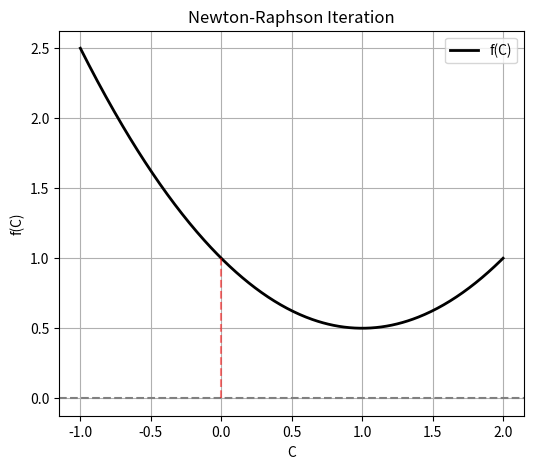

This figure's Python source: (Note: this script raises an exception after producing the figure.)
import numpy as np
import matplotlib.pyplot as plt
from matplotlib.animation import FuncAnimation, PillowWriter

# Function and derivative
def f(C):
    return 0.5*C**2 - C + 1

def df(C):
    return C - 1

# Safe Newton-Raphson iteration
C0 = 0.0            # Initial guess (avoid df=0)
iterations = 10
tol = 1e-6
C_vals = [C0]

for i in range(iterations):
    derivative = df(C0)
    if derivative == 0:
        print(f"Derivative zero at iteration {i}, C = {C0}. Stopping iteration.")
        break
    C1 = C0 - f(C0)/derivative
    C_vals.append(C1)
    if abs(C1 - C0) < tol:
        break
    C0 = C1

# Animation plot
C_range = np.linspace(-1, 2, 400)
F_vals = f(C_range)

fig, ax = plt.subplots(figsize=(6,5))
ax.plot(C_range, F_vals, 'k', linewidth=2, label='f(C)')
ax.axhline(0, color='gray', linestyle='--')
point, = ax.plot([], [], 'ro', markersize=8)
line, = ax.plot([], [], 'r--', alpha=0.5)
ax.set_xlabel('C')
ax.set_ylabel('f(C)')
ax.set_title('Newton-Raphson Iteration')
ax.legend()
ax.grid(True)

def update(frame):
    xdata = [C_vals[frame], C_vals[frame]]
    ydata = [0, f(C_vals[frame])]
    line.set_data(xdata, ydata)
    point.set_data(C_vals[frame], f(C_vals[frame]))
    ax.set_title(f"Iteration {frame}")
    return point, line

anim = FuncAnimation(fig, update, frames=len(C_vals), interval=700, blit=True)
anim.save("chapter4_newton_raphson_safe.gif", writer=PillowWriter(fps=1))
plt.show()
